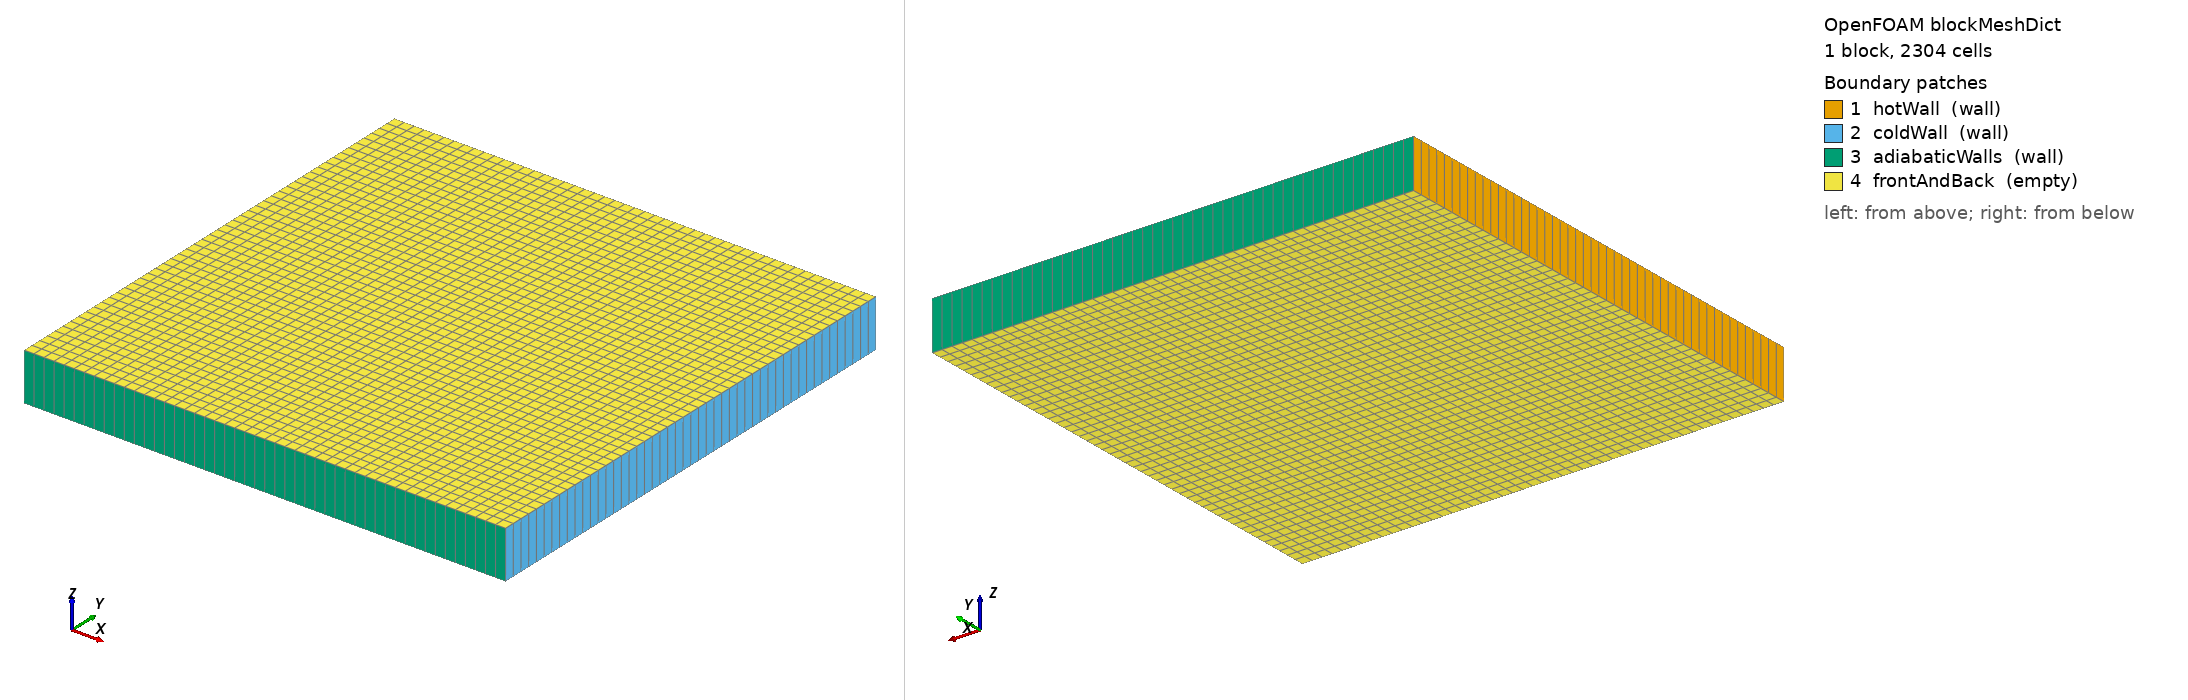

OpenFOAM case: the mesh blockMesh builds from blockMeshDict, 1 block(s), 2304 cells. Boundary patches (legend numbers): 1 hotWall (wall), 2 coldWall (wall), 3 adiabaticWalls (wall), 4 frontAndBack (empty). Left view from above one corner, right view from below the opposite corner. Boundary conditions: 0 field file(s) under 0/; 0 of 4 drawn patches have an entry in a shipped field file.

=== system/blockMeshDict ===
/*--------------------------------*- C++ -*----------------------------------*\
| =========                 |                                                 |
| \\      /  F ield         | OpenFOAM: The Open Source CFD Toolbox           |
|  \\    /   O peration     | Version:  v2606                                 |
|   \\  /    A nd           | Website:  www.openfoam.com                      |
|    \\/     M anipulation  |                                                 |
\*---------------------------------------------------------------------------*/
FoamFile
{
    version     2.0;
    format      ascii;
    class       dictionary;
    location    "system";
    object      blockMeshDict;
}
// * * * * * * * * * * * * * * * * * * * * * * * * * * * * * * * * * * * * * //

scale   1;

vertices
(
    (0.00000 0.00000 0.00000)
    (0.10000 0.00000 0.00000)
    (0.00000 0.10000 0.00000)
    (0.10000 0.10000 0.00000)
    (0.00000 0.00000 0.01000)
    (0.10000 0.00000 0.01000)
    (0.00000 0.10000 0.01000)
    (0.10000 0.10000 0.01000)
);

blocks
(
    hex (0 1 3 2 4 5 7 6) (48 48 1) simpleGrading (1 1 1)
);

edges();

boundary
(
    hotWall
    {
        type wall;
        faces ( (0 4 6 2) );
    }
    coldWall
    {
        type wall;
        faces ( (1 3 7 5) );
    }
    adiabaticWalls
    {
        type wall;
        faces ( (0 1 5 4) (2 6 7 3) );
    }
    frontAndBack
    {
        type empty;
        faces ( (0 2 3 1) (4 5 7 6) );
    }
);

// ************************************************************************* //
